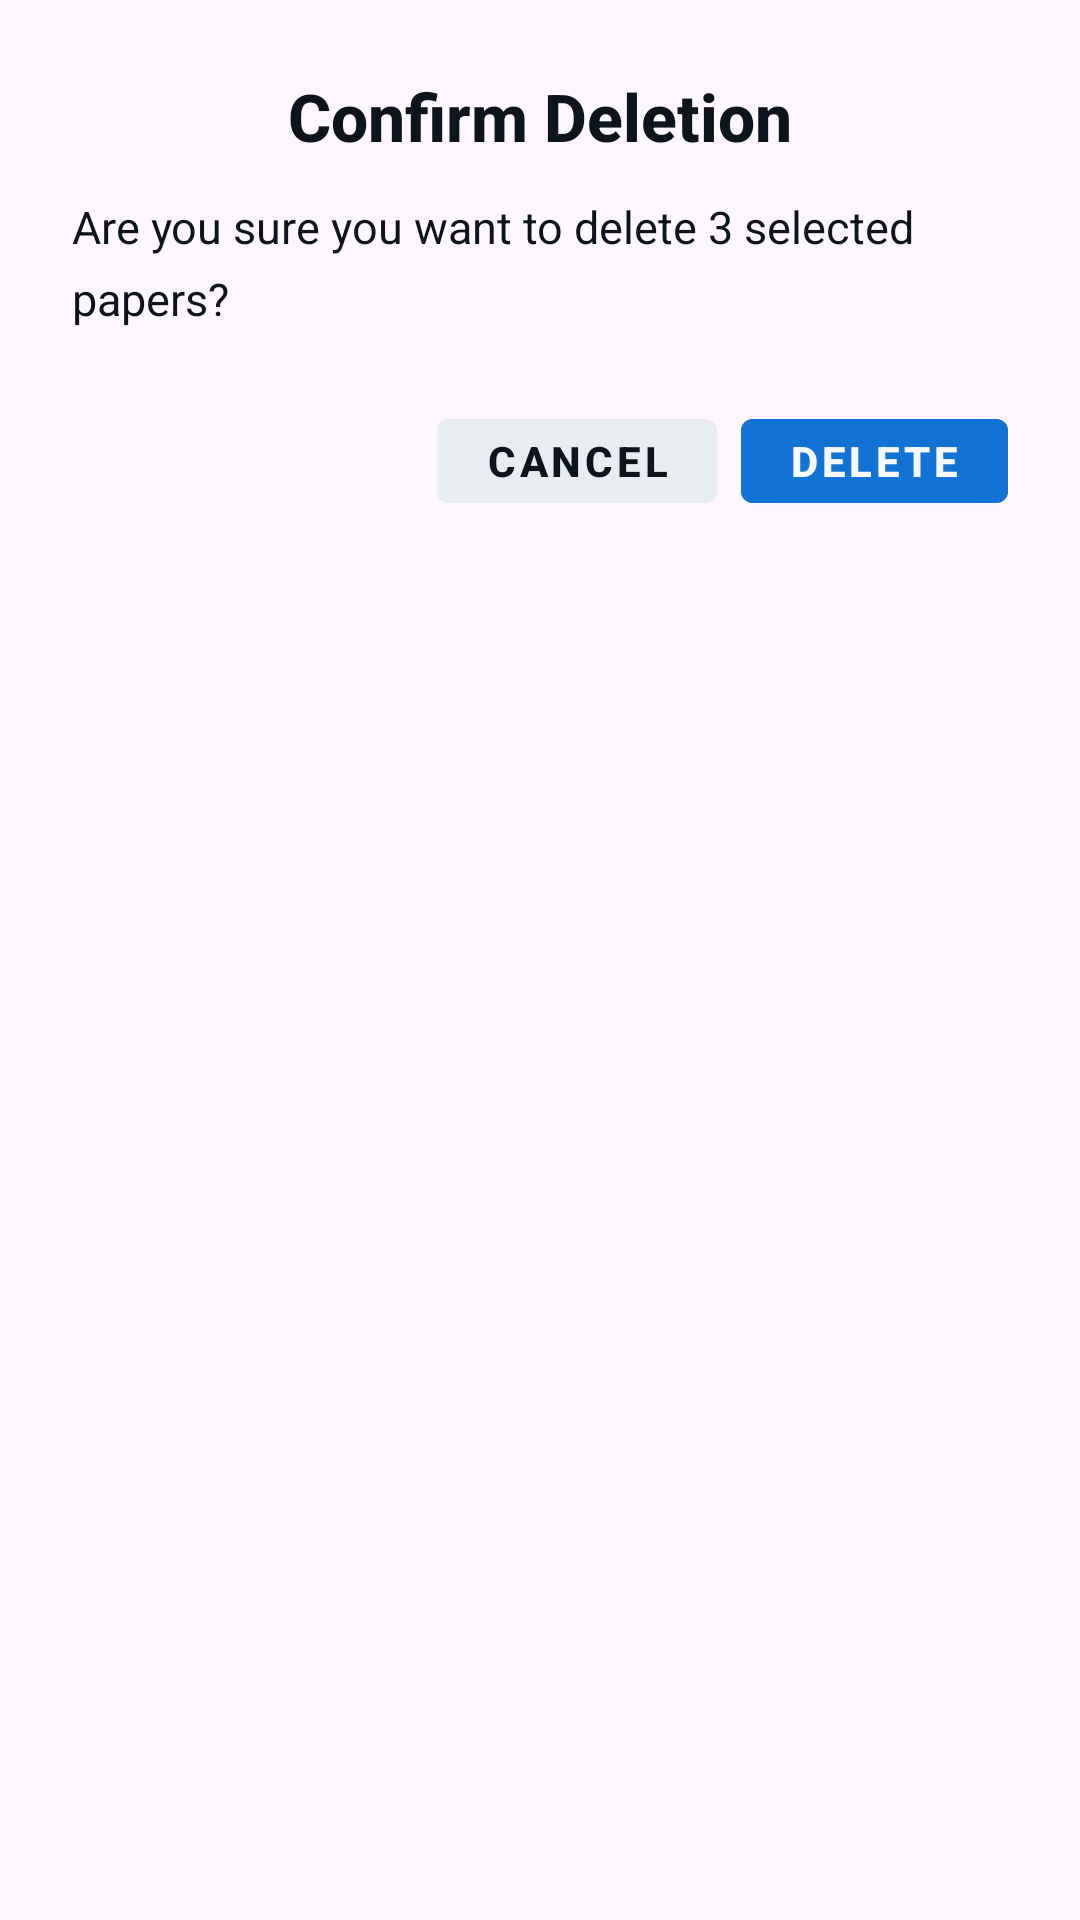

Write the Android layout XML for this screen, with the resource values it uses.
<!-- AndroidManifest.xml: application theme Theme.LabVerse_PRM392_G5 -->
<!-- res/layout/dialog_confirm_deletion.xml -->
<?xml version="1.0" encoding="utf-8"?>
<LinearLayout xmlns:android="http://schemas.android.com/apk/res/android"
    android:layout_width="match_parent"
    android:layout_height="wrap_content"
    android:orientation="vertical"
    android:padding="24dp"
    android:background="@drawable/dialog_background">

    <TextView
        android:id="@+id/dialog_title"
        android:layout_width="match_parent"
        android:layout_height="wrap_content"
        android:text="Confirm Deletion"
        android:textSize="22sp"
        android:textColor="#0D141C"
        android:textStyle="bold"
        android:fontFamily="sans-serif-medium"
        android:gravity="center"
        android:paddingBottom="12dp" />

    <TextView
        android:id="@+id/dialog_message"
        android:layout_width="match_parent"
        android:layout_height="wrap_content"
        android:text="Are you sure you want to delete 3 selected papers?"
        android:textSize="15sp"
        android:textColor="#0D141C"
        android:fontFamily="sans-serif"
        android:lineHeight="24dp"
        android:paddingBottom="16dp" />

    <LinearLayout
        android:layout_width="match_parent"
        android:layout_height="wrap_content"
        android:orientation="horizontal"
        android:gravity="end"
        android:paddingTop="8dp">

        <com.google.android.material.button.MaterialButton
            android:id="@+id/btn_cancel"
            style="@style/Widget.MaterialComponents.Button.TextButton"
            android:layout_width="wrap_content"
            android:layout_height="40dp"
            android:text="Cancel"
            android:textSize="14sp"
            android:textColor="#0D141C"
            android:fontFamily="sans-serif-medium"
            android:textStyle="bold"
            android:backgroundTint="#E8EDF2"
            android:paddingStart="16dp"
            android:paddingEnd="16dp"
            android:minWidth="84dp"
            android:layout_marginEnd="8dp" />

        <com.google.android.material.button.MaterialButton
            android:id="@+id/btn_delete"
            style="@style/Widget.MaterialComponents.Button"
            android:layout_width="wrap_content"
            android:layout_height="40dp"
            android:text="Delete"
            android:textSize="14sp"
            android:textColor="#F7FAFC"
            android:fontFamily="sans-serif-medium"
            android:textStyle="bold"
            android:backgroundTint="#1273D4"
            android:paddingStart="16dp"
            android:paddingEnd="16dp"
            android:minWidth="84dp" />

    </LinearLayout>

</LinearLayout>
<!-- resources referenced by this layout -->
<resources>
  <style name="Theme.LabVerse_PRM392_G5" parent="Base.Theme.LabVerse_PRM392_G5" />
  <style name="Base.Theme.LabVerse_PRM392_G5" parent="Theme.Material3.DayNight.NoActionBar">
          
          
      </style>
</resources>
